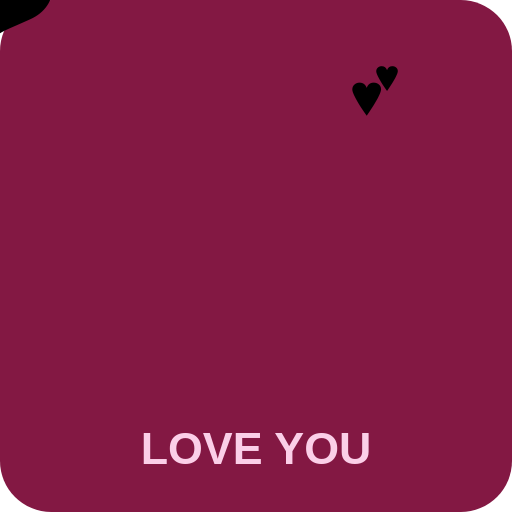
t = 0.00 s
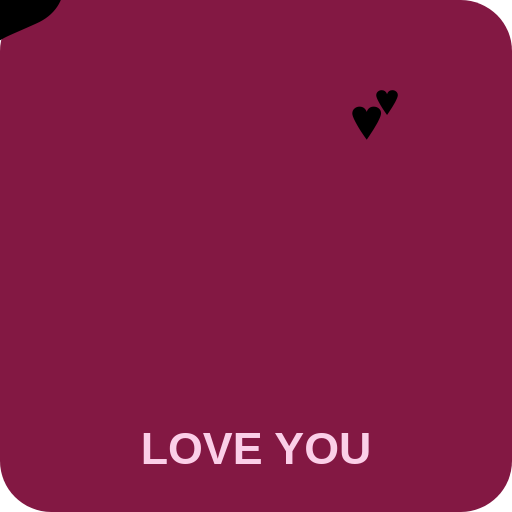
t = 0.23 s
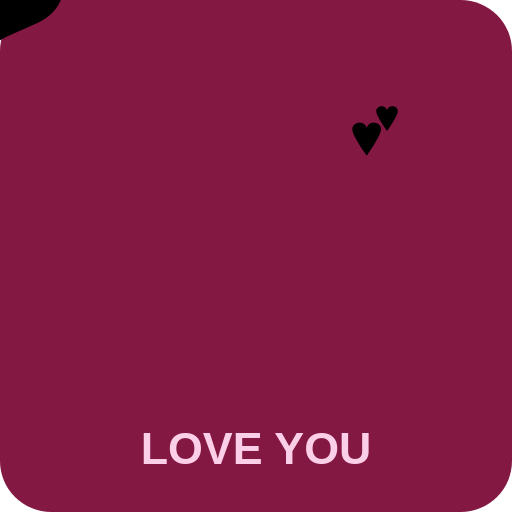
t = 0.38 s
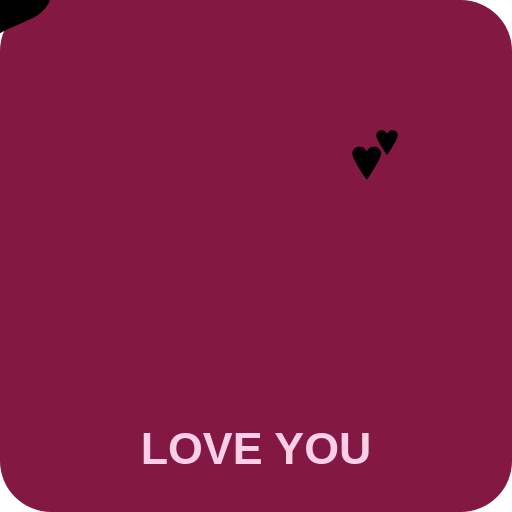
t = 0.60 s
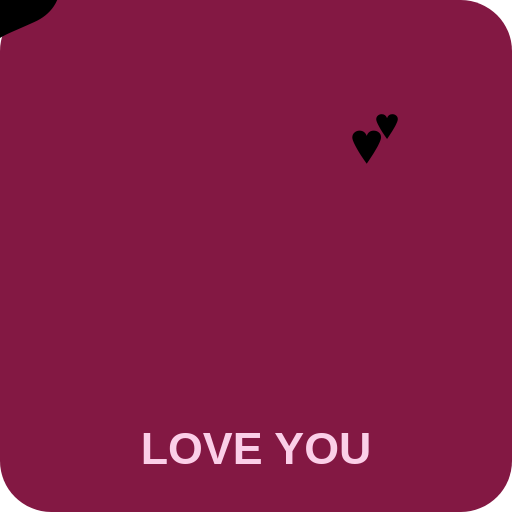
t = 0.75 s
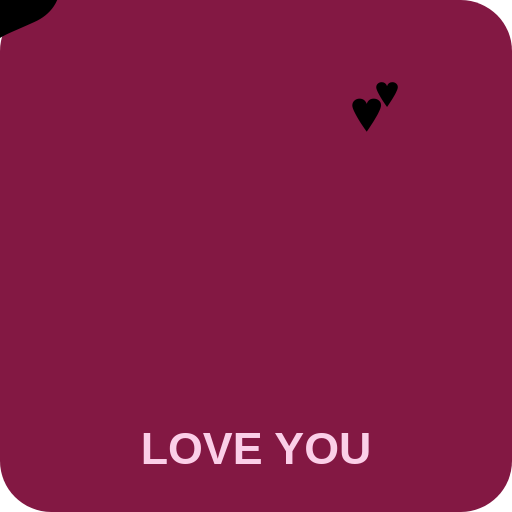
t = 1.05 s

The animated SVG that drew these frames (rendered in a browser with its animation timeline set to each time). Animation: 3 SMIL elements (animate=2,animateTransform=1); one cycle of 1.20 s, repeats indefinitely.

<svg xmlns="http://www.w3.org/2000/svg" viewBox="0 0 160 160">
  <rect width="160" height="160" rx="16" fill="#831843"/>
  <g transform="translate(80, 85)">
    <animateTransform attributeName="transform" type="scale" values="0.9; 1.15; 0.9" dur="0.6s" repeatCount="indefinite"/>
    <text x="-32" y="15" font-size="54">❤️</text>
  </g>
  <text x="30" y="45" font-size="24">
    <animate attributeName="y" values="55; 35; 55" dur="1.2s" repeatCount="indefinite"/>
    💖
  </text>
  <text x="110" y="45" font-size="24">
    <animate attributeName="y" values="35; 55; 35" dur="1.2s" repeatCount="indefinite"/>
    💕
  </text>
  <text x="80" y="145" text-anchor="middle" font-family="Arial" font-size="14" font-weight="bold" fill="#FBCFE8">LOVE YOU</text>
</svg>
